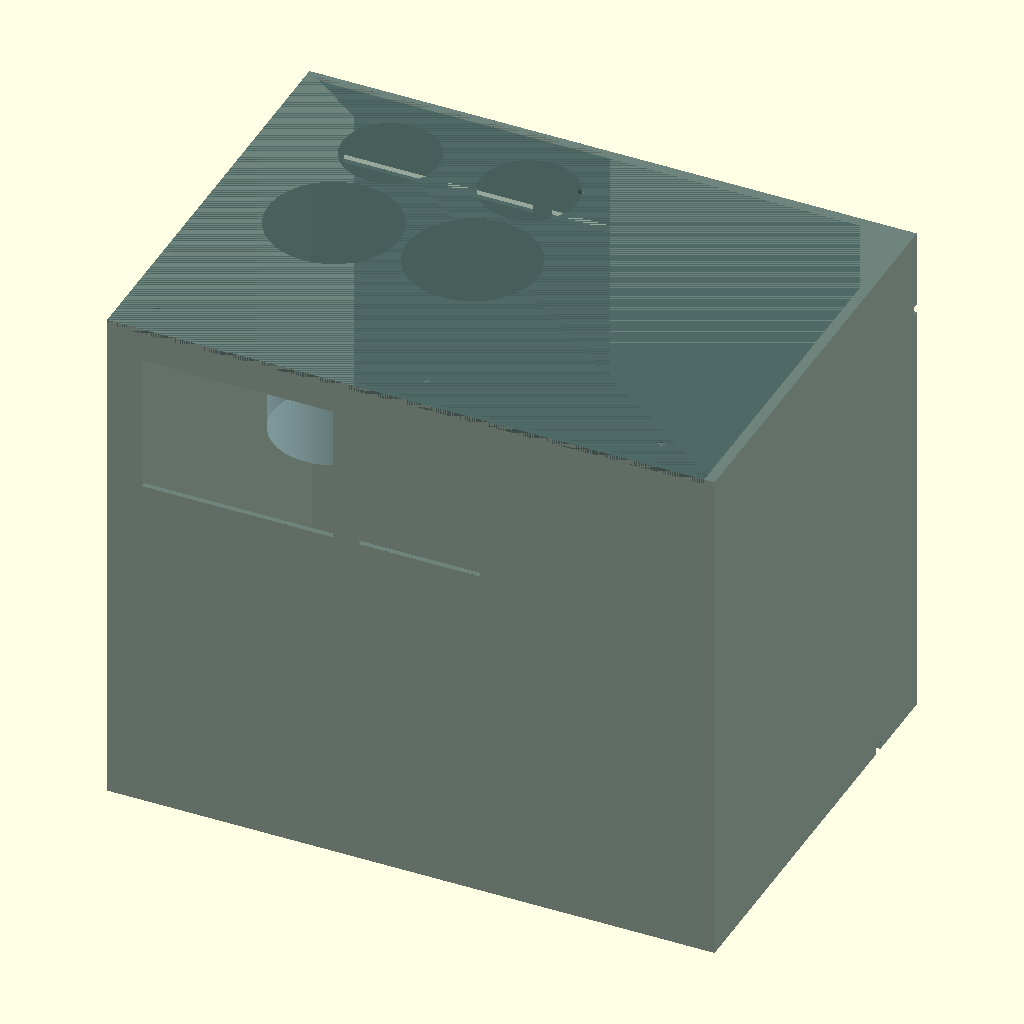
Cell 1 — every parameter at its default value.
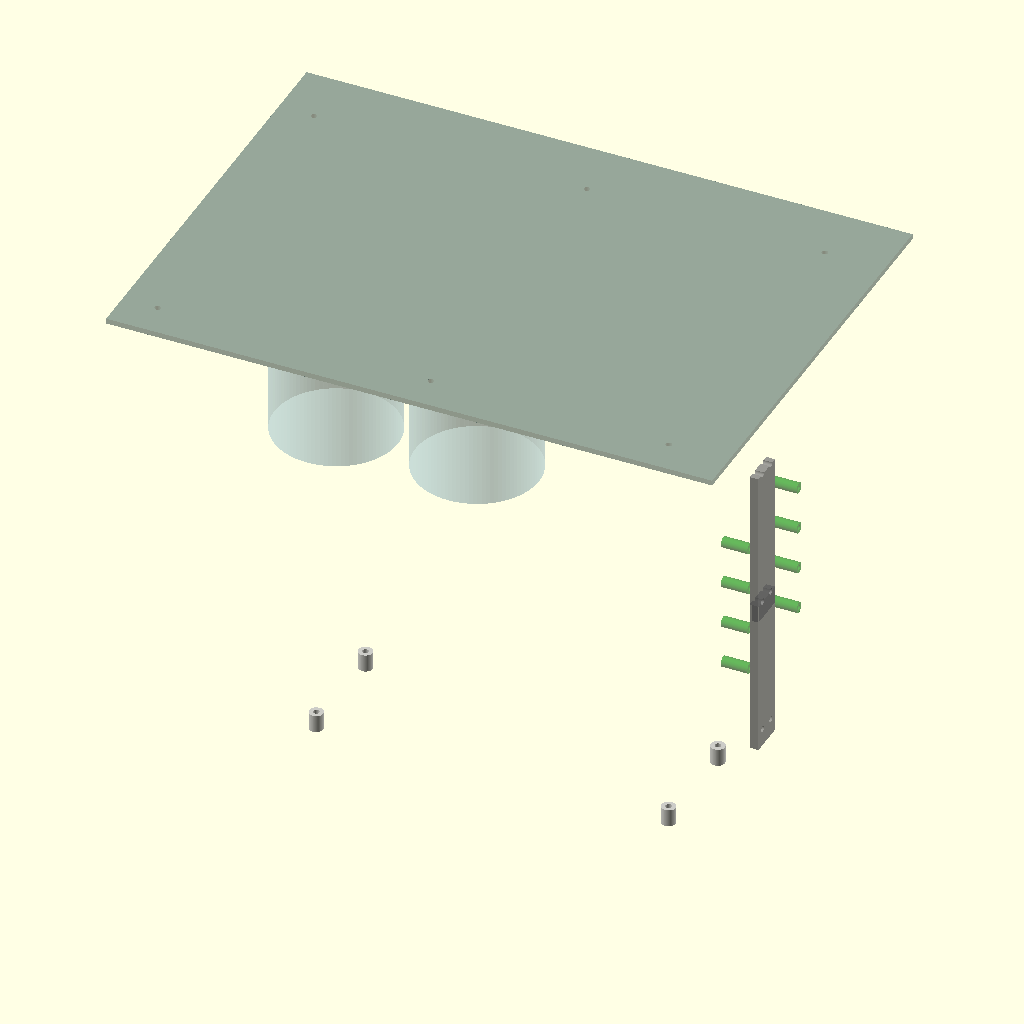
Cell 2 — show_enclosure_body set to false, the other parameters unchanged.
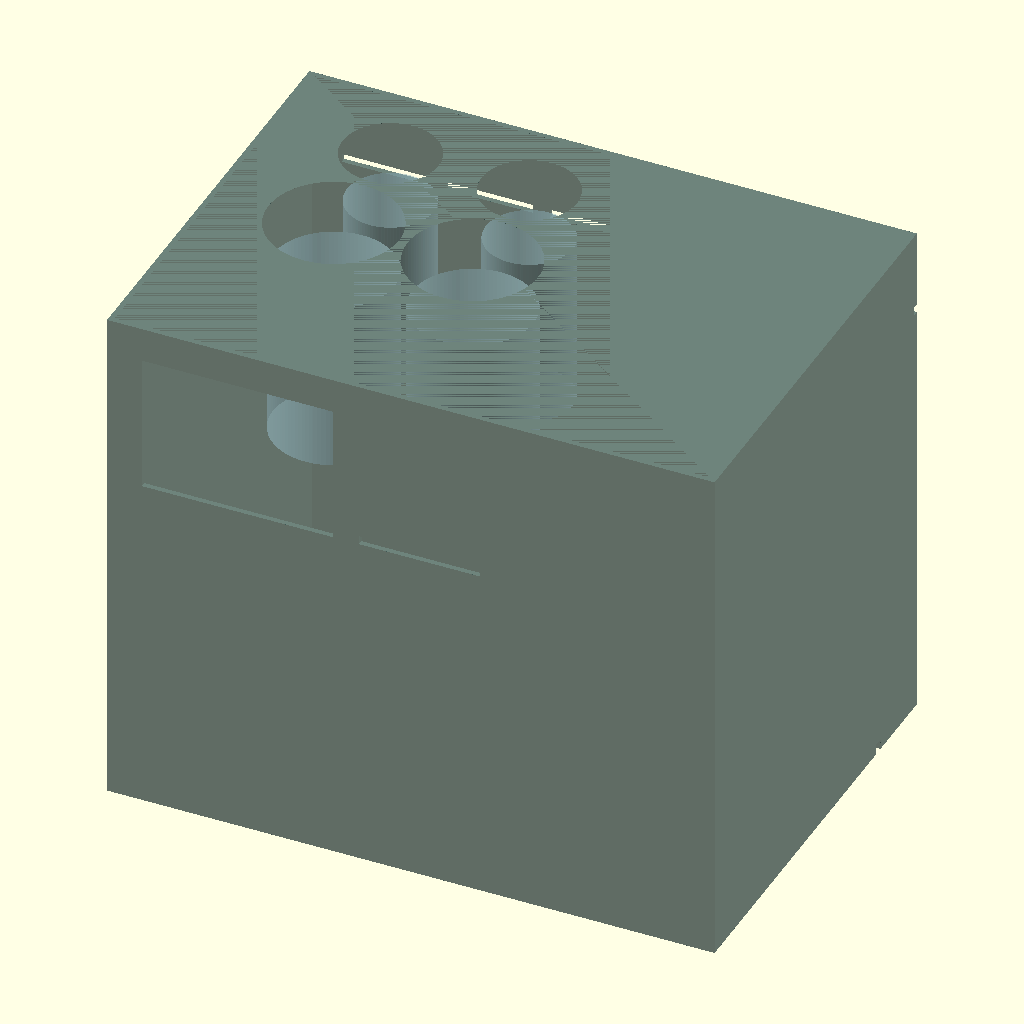
Cell 3: show_top_panel = false (everything else at default).
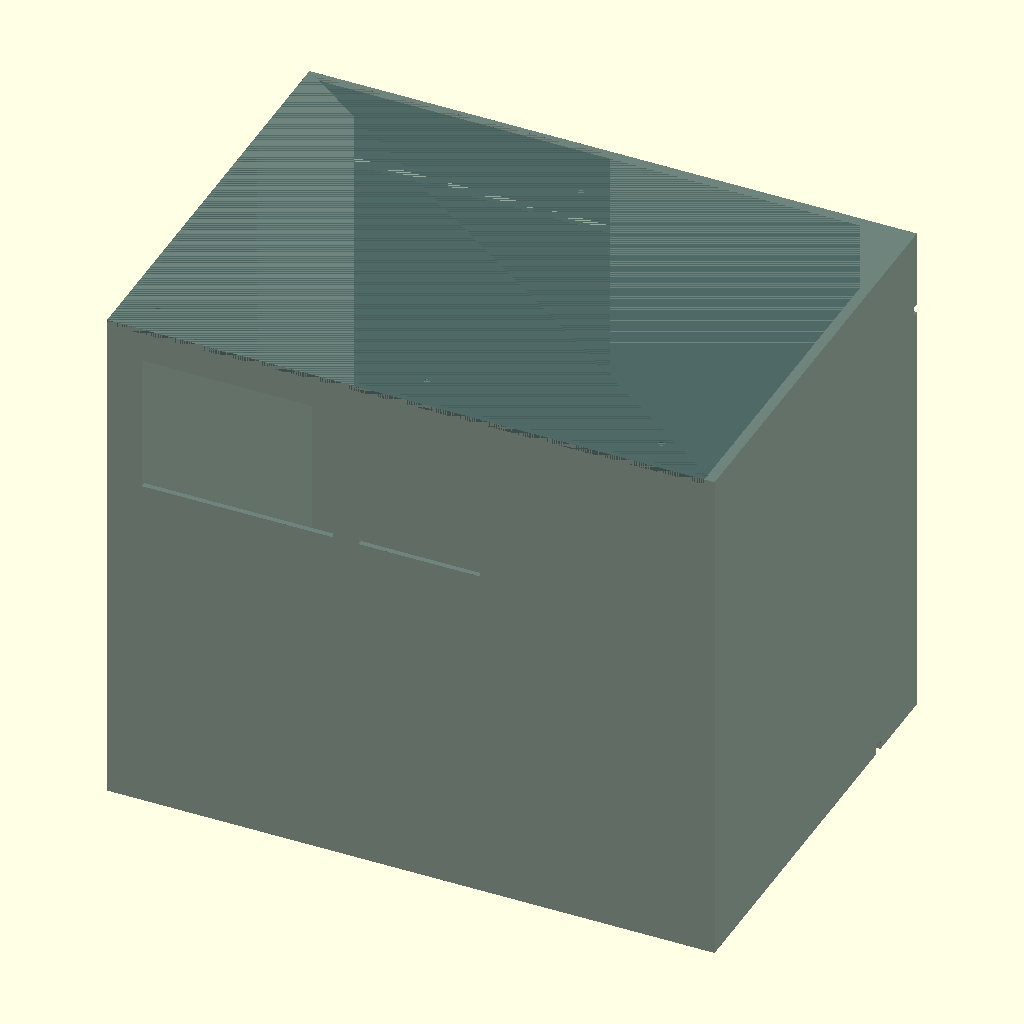
Cell 4: the same model with show_bottle_holders = false.
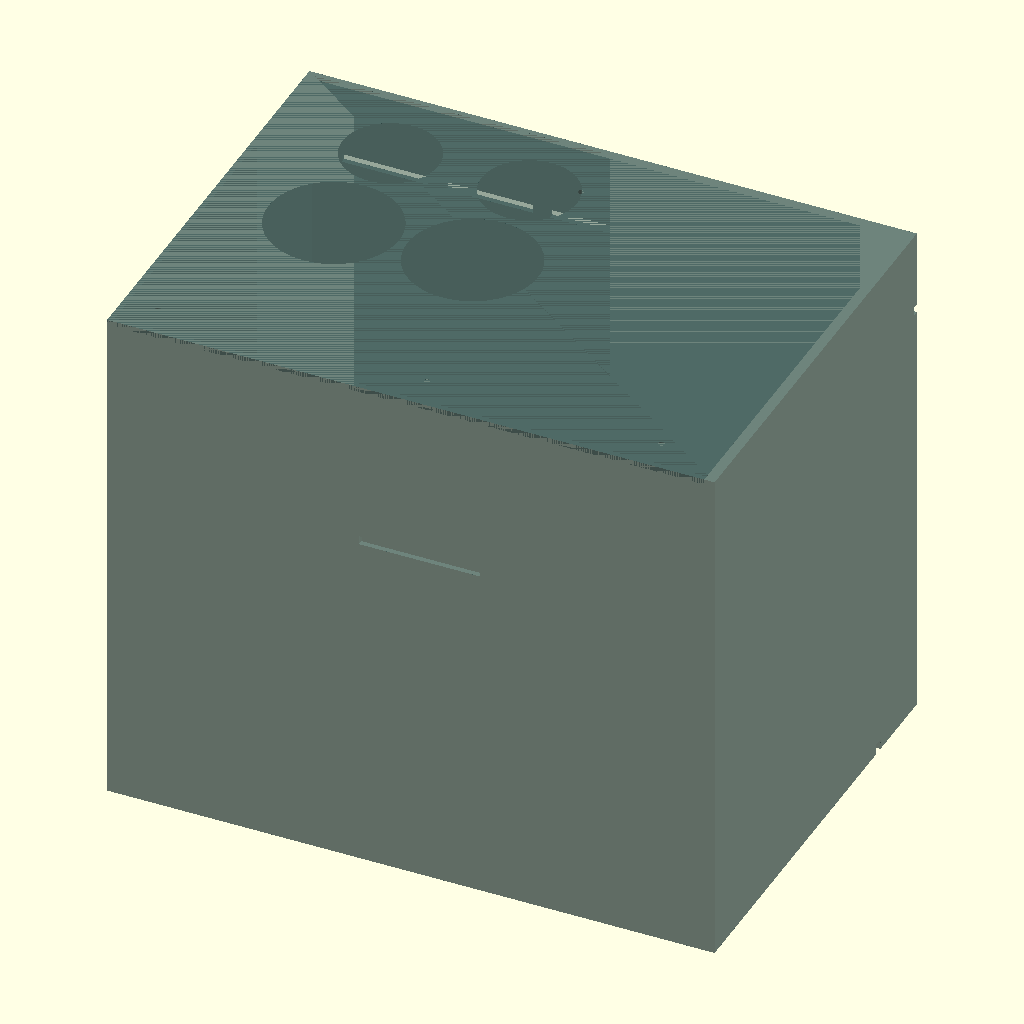
Cell 5: show_pybadge_cutout = false (everything else at default).
The same orthographic view direction (rotation 55°, 0°, 25°; colour scheme Cornfield) for every cell, with the view re-fitted per cell, so scale and position can differ between cells.
OpenSCAD source file legacy/hardware/cad/enclosure/openreef_enclosure_complete.scad:
/*
 * OpenReef Complete Enclosure - Full Assembly
 *
 * Complete parametric model of the OpenReef automated assay system
 * Includes: Main enclosure, bottle holders, mounting points, panels
 *
 * To view:
 * 1. Open in OpenSCAD (free: https://openscad.org)
 * 2. Press F5 for preview (fast)
 * 3. Press F6 for full render (slower but better quality)
 * 4. Export to STEP or STL: File → Export
 * 5. Import into Fusion 360: File → Open
 *
 * License: MIT
 */

// ============ PARAMETERS ============

// Main enclosure dimensions
enclosure_length = 350;          // X-axis (mm)
enclosure_width = 250;           // Y-axis (mm)
enclosure_height = 300;          // Z-axis (mm)
wall_thickness = 3;              // Wall thickness (mm)
base_thickness = 5;              // Bottom panel thickness (mm)

// Bottle holder dimensions
bottle_large_diameter = 75;      // RO and test water bottles (mm)
bottle_small_diameter = 55;      // Reagent bottles (mm)
bottle_holder_depth = 130;       // Depth of bottle recesses (mm)

// PyBadge cutout (front panel)
pybadge_width = 110;
pybadge_height = 80;
pybadge_offset_x = 20;           // From left edge
pybadge_offset_z = 200;          // From bottom

// Cuvette holder mount (front panel)
cuvette_holder_diameter = 70;    // Flange diameter
cuvette_offset_x = 180;          // From left edge
cuvette_offset_z = 200;          // From bottom

// Pump mounting (right side panel)
pump_mount_width = 20;
pump_mount_height = 90;
pump_spacing = 80;               // Vertical spacing between pumps

// Valve mounting (bottom panel)
valve_plate_length = 200;
valve_plate_width = 60;
valve_spacing = 60;              // Spacing between valves

// Ventilation
vent_slot_width = 50;
vent_slot_height = 5;
vent_slot_spacing = 10;

// Rendering quality
$fn = 100;  // Circle resolution (higher = smoother, slower)
            // Use 50 for preview (F5), 100 for final render (F6)

// Display options - set to true/false to show/hide parts
show_enclosure_body = true;
show_top_panel = true;
show_bottle_holders = true;
show_pybadge_cutout = true;
show_cuvette_mount = true;
show_pump_mounts = true;
show_valve_mounting = true;
show_electronics_bay = true;
show_ventilation = true;
show_cable_channels = true;

// Transparency for visualization (0=solid, 1=invisible)
enclosure_alpha = 0.7;  // Set to 1.0 for solid, 0.3 for see-through

// ============ MAIN ASSEMBLY ============

module openreef_complete_assembly() {

    // Main enclosure body
    if (show_enclosure_body) {
        color("DarkSlateGray", enclosure_alpha)
            enclosure_body();
    }

    // Top panel (removable)
    if (show_top_panel) {
        color("DarkSlateGray", 0.5)
            translate([0, 0, enclosure_height - wall_thickness])
                top_panel();
    }

    // Internal features
    if (show_bottle_holders) {
        // Visualize bottle holder positions
        color("LightBlue", 0.3)
            bottle_holders();
    }

    if (show_pump_mounts) {
        color("Gray", 0.8)
            pump_mounting_bosses();
    }

    if (show_valve_mounting) {
        color("Silver", 0.8)
            valve_mounting_plate_area();
    }

    if (show_electronics_bay) {
        color("Green", 0.6)
            electronics_bay_standoffs();
    }
}

// ============ ENCLOSURE BODY ============

module enclosure_body() {
    difference() {
        // Outer shell
        cube([enclosure_length, enclosure_width, enclosure_height]);

        // Hollow interior (remove top)
        translate([wall_thickness, wall_thickness, base_thickness])
            cube([
                enclosure_length - 2*wall_thickness,
                enclosure_width - 2*wall_thickness,
                enclosure_height - base_thickness
            ]);

        // PyBadge cutout (front panel)
        if (show_pybadge_cutout) {
            translate([pybadge_offset_x, -1, pybadge_offset_z])
                cube([pybadge_width, wall_thickness + 2, pybadge_height]);

            // PyBadge mounting holes
            pybadge_mount_holes();
        }

        // Cuvette holder mount cutout
        if (show_cuvette_mount) {
            translate([cuvette_offset_x, -1, cuvette_offset_z])
                cylinder(h=wall_thickness + 2, d=cuvette_holder_diameter);

            // Cuvette mounting holes
            cuvette_mount_holes();
        }

        // Bottle holder recesses (top)
        if (show_bottle_holders) {
            bottle_holder_cutouts();
        }

        // Ventilation slots
        if (show_ventilation) {
            ventilation_slots();
        }

        // Cable pass-throughs
        if (show_cable_channels) {
            cable_passthroughs();
        }
    }

    // Add internal features (bosses, standoffs)
    pump_mounting_bosses();
    electronics_bay_standoffs();
    valve_mounting_plate_area();
}

// ============ TOP PANEL ============

module top_panel() {
    difference() {
        // Main panel
        cube([
            enclosure_length - 2*wall_thickness,
            enclosure_width - 2*wall_thickness,
            wall_thickness
        ]);

        // Mounting screw holes (6 positions)
        for (x = [20, enclosure_length/2, enclosure_length - 40]) {
            for (y = [20, enclosure_width - 40]) {
                translate([x, y, -1])
                    cylinder(h=wall_thickness + 2, d=3.5);
            }
        }
    }
}

// ============ BOTTLE HOLDERS ============

module bottle_holder_cutouts() {
    // Positions: [x, y, diameter]
    bottle_positions = [
        [70, 130, bottle_large_diameter],   // RO water
        [150, 130, bottle_large_diameter],  // Test water
        [70, 200, bottle_small_diameter],   // Reagent 1
        [150, 200, bottle_small_diameter]   // Reagent 2
    ];

    for (pos = bottle_positions) {
        translate([pos[0], pos[1], enclosure_height - bottle_holder_depth])
            cylinder(h=bottle_holder_depth + 1, d=pos[2]);

        // Drainage hole at bottom
        translate([pos[0], pos[1], base_thickness - 1])
            cylinder(h=base_thickness + 2, d=5);
    }
}

module bottle_holders() {
    // Visual representation of bottles (for preview)
    bottle_positions = [
        [70, 130, bottle_large_diameter, "RO Water"],
        [150, 130, bottle_large_diameter, "Test Water"],
        [70, 200, bottle_small_diameter, "Reagent 1"],
        [150, 200, bottle_small_diameter, "Reagent 2"]
    ];

    for (pos = bottle_positions) {
        translate([pos[0], pos[1], enclosure_height - bottle_holder_depth])
            cylinder(h=100, d=pos[2] - 5);  // Bottle visualization
    }
}

// ============ PYBADGE MOUNT ============

module pybadge_mount_holes() {
    // 4 mounting holes in corners
    hole_spacing_x = 100;
    hole_spacing_y = 70;
    base_x = pybadge_offset_x + (pybadge_width - hole_spacing_x) / 2;
    base_z = pybadge_offset_z + (pybadge_height - hole_spacing_y) / 2;

    for (x = [0, hole_spacing_x]) {
        for (z = [0, hole_spacing_y]) {
            translate([base_x + x, -1, base_z + z])
                rotate([-90, 0, 0])
                    cylinder(h=wall_thickness + 2, d=2.7);  // M2.5 holes
        }
    }
}

// ============ CUVETTE HOLDER MOUNT ============

module cuvette_mount_holes() {
    // 4 mounting holes on flange (60mm bolt circle)
    bolt_circle_dia = 60;

    for (angle = [45, 135, 225, 315]) {
        rotate([0, 0, angle])
            translate([
                cuvette_offset_x + bolt_circle_dia/2 * cos(angle),
                -1,
                cuvette_offset_z + bolt_circle_dia/2 * sin(angle)
            ])
                rotate([-90, 0, 0])
                    cylinder(h=wall_thickness + 2, d=3.5);  // M3 holes
    }
}

// ============ PUMP MOUNTING BOSSES ============

module pump_mounting_bosses() {
    // Right side panel, interior surface
    boss_x = enclosure_length - wall_thickness - 5;

    // FeW pump (water)
    translate([boss_x, 0, 100])
        pump_mounting_boss();

    // FeR pump (reagent)
    translate([boss_x, 0, 180])
        pump_mounting_boss();
}

module pump_mounting_boss() {
    difference() {
        // Boss body
        translate([0, 50, 0])
            cube([5, pump_mount_width, pump_mount_height]);

        // Mounting holes (4 per pump)
        hole_spacing = 80;  // Vertical spacing
        hole_positions = [10, 10 + hole_spacing];

        for (z = hole_positions) {
            for (y = [55, 65]) {
                translate([-1, y, z])
                    rotate([0, 90, 0])
                        cylinder(h=7, d=3.5);  // M3 holes
            }
        }
    }
}

// ============ VALVE MOUNTING AREA ============

module valve_mounting_plate_area() {
    // Bottom interior - standoffs for valve mounting plate
    standoff_positions = [
        [enclosure_length/2 - valve_plate_length/2, enclosure_width/2 - valve_plate_width/2],
        [enclosure_length/2 + valve_plate_length/2, enclosure_width/2 - valve_plate_width/2],
        [enclosure_length/2 - valve_plate_length/2, enclosure_width/2 + valve_plate_width/2],
        [enclosure_length/2 + valve_plate_length/2, enclosure_width/2 + valve_plate_width/2]
    ];

    for (pos = standoff_positions) {
        translate([pos[0], pos[1], base_thickness])
            standoff(height=10, diameter=8, hole_diameter=3.5);
    }
}

module standoff(height, diameter, hole_diameter) {
    difference() {
        cylinder(h=height, d=diameter);
        translate([0, 0, -1])
            cylinder(h=height + 2, d=hole_diameter);
    }
}

// ============ ELECTRONICS BAY ============

module electronics_bay_standoffs() {
    // Right side panel - standoffs for electronics boards
    bay_x = enclosure_length - wall_thickness - 20;
    bay_y = 50;
    bay_z = 200;

    // Motor FeatherWing standoffs (4 in rectangle)
    standoff_spacing = [[0, 0], [60, 0], [0, 25], [60, 25]];

    for (offset = standoff_spacing) {
        translate([bay_x, bay_y + offset[0], bay_z + offset[1]])
            rotate([0, 90, 0])
                standoff(height=15, diameter=6, hole_diameter=2.7);  // M2.5
    }

    // Solenoid driver standoffs (offset below)
    for (offset = standoff_spacing) {
        translate([bay_x, bay_y + offset[0], bay_z + offset[1] - 50])
            rotate([0, 90, 0])
                standoff(height=15, diameter=6, hole_diameter=2.7);
    }
}

// ============ VENTILATION ============

module ventilation_slots() {
    // Bottom panel - intake vents (rear)
    for (i = [0:9]) {
        translate([
            enclosure_length - 150 + i * (vent_slot_width + vent_slot_spacing),
            enclosure_width - 50,
            -1
        ])
            cube([vent_slot_width, vent_slot_height, base_thickness + 2]);
    }

    // Rear panel - exhaust vents (top)
    for (i = [0:7]) {
        translate([
            20 + i * (vent_slot_width + vent_slot_spacing),
            enclosure_width - wall_thickness - 1,
            enclosure_height - 50
        ])
            cube([vent_slot_width, wall_thickness + 2, vent_slot_height]);
    }
}

// ============ CABLE MANAGEMENT ============

module cable_passthroughs() {
    // Rear panel pass-throughs

    // Power cable (12V)
    translate([enclosure_length/2 - 50, enclosure_width - wall_thickness - 1, 50])
        rotate([-90, 0, 0])
            cylinder(h=wall_thickness + 2, d=12);

    // USB (PyBadge)
    translate([enclosure_length/2, enclosure_width - wall_thickness - 1, 100])
        cube([10, wall_thickness + 2, 5]);

    // Waste tube
    translate([enclosure_length/2 + 50, enclosure_width - wall_thickness - 1, 50])
        rotate([-90, 0, 0])
            cylinder(h=wall_thickness + 2, d=10);
}

// ============ LABELS (optional) ============

module add_labels() {
    // Embossed text labels (requires render, slow)
    label_depth = 0.5;

    // Front panel
    translate([20, 1, 180])
        rotate([90, 0, 0])
            linear_extrude(height=label_depth)
                text("PyBadge", size=6);

    translate([180, 1, 180])
        rotate([90, 0, 0])
            linear_extrude(height=label_depth)
                text("Cuvette", size=6);
}

// ============ RENDER ============

// Main assembly
openreef_complete_assembly();

// Uncomment to add labels (slow to render)
// add_labels();

// ============ INSTRUCTIONS ============

/*
 * VIEWING IN OPENSCAD:
 *
 * 1. Press F5 for quick preview (use $fn=50 for speed)
 * 2. Press F6 for full render (use $fn=100 for quality)
 * 3. Use mouse to orbit (left drag), pan (right drag), zoom (scroll)
 *
 * CUSTOMIZATION:
 *
 * Change parameters at top of file:
 * - enclosure_length = 350;  // Make larger/smaller
 * - bottle_large_diameter = 75;  // Fit your bottles
 * - $fn = 50;  // Lower for preview, 100 for final
 *
 * TRANSPARENCY:
 *
 * See inside the enclosure:
 * - enclosure_alpha = 0.3;  // More transparent
 * - enclosure_alpha = 1.0;  // Solid
 *
 * EXPORT:
 *
 * After rendering (F6):
 * 1. File → Export → Export as STL
 *    Save to: openreef_enclosure.stl
 *
 * 2. OR better: File → Export → Export as CSG
 *    Then use FreeCAD to convert CSG → STEP:
 *    - FreeCAD → File → Open (CSG)
 *    - File → Export → STEP
 *
 * 3. Import STEP into Fusion 360:
 *    Fusion 360 → File → Open → openreef_enclosure.step
 *
 * PRINT PREPARATION:
 *
 * 1. Open STL in your slicer (Cura, PrusaSlicer, etc.)
 * 2. Orient for optimal printing
 * 3. Add supports if needed
 * 4. Slice and print
 *
 * Estimated print time: 30-40 hours (depending on printer)
 * Estimated material: ~1.5 kg PLA/PETG
 *
 * MODULAR PRINTING:
 *
 * Too big for your printer? Split into panels:
 * - Uncomment individual parts
 * - Print each panel separately
 * - Assemble with screws/glue
 */
Customizer parameters (derived from the source; name, type, default, range or options):
enclosure_length: number, default 350
enclosure_width: number, default 250
enclosure_height: number, default 300
wall_thickness: number, default 3
base_thickness: number, default 5
bottle_large_diameter: number, default 75
bottle_small_diameter: number, default 55
bottle_holder_depth: number, default 130
pybadge_width: number, default 110
pybadge_height: number, default 80
pybadge_offset_x: number, default 20
pybadge_offset_z: number, default 200
cuvette_holder_diameter: number, default 70
cuvette_offset_x: number, default 180
cuvette_offset_z: number, default 200
pump_mount_width: number, default 20
pump_mount_height: number, default 90
pump_spacing: number, default 80
valve_plate_length: number, default 200
valve_plate_width: number, default 60
valve_spacing: number, default 60
vent_slot_width: number, default 50
vent_slot_height: number, default 5
vent_slot_spacing: number, default 10
show_enclosure_body: bool, default true
show_top_panel: bool, default true
show_bottle_holders: bool, default true
show_pybadge_cutout: bool, default true
show_cuvette_mount: bool, default true
show_pump_mounts: bool, default true
show_valve_mounting: bool, default true
show_electronics_bay: bool, default true
show_ventilation: bool, default true
show_cable_channels: bool, default true
enclosure_alpha: number, default 0.7
